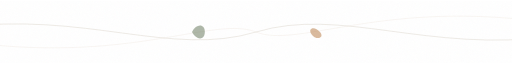
t = 0.00 s
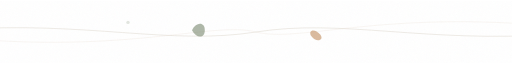
t = 1.75 s
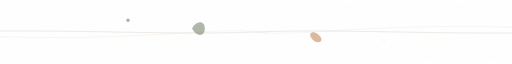
t = 3.25 s
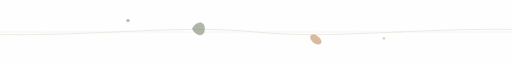
t = 5.00 s
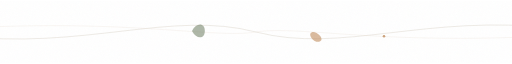
t = 7.00 s
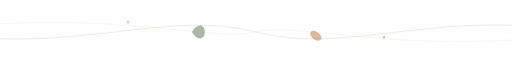
t = 8.00 s

The animated SVG that drew these frames (rendered in a browser with its animation timeline set to each time). Animation: 8 SMIL elements (animate=6,animateTransform=2); frames cover the first 8.00 s, repeats indefinitely.

<svg xmlns="http://www.w3.org/2000/svg" viewBox="0 0 1200 120" width="100%" height="100%">
  <defs>
    <filter id="grain">
      <feTurbulence type="fractalNoise" baseFrequency="0.8" numOctaves="2" stitchTiles="stitch"/>
      <feColorMatrix type="matrix" values="1 0 0 0 0, 0 1 0 0 0, 0 0 1 0 0, 0 0 0 0.04 0" />
    </filter>
  </defs>

  <rect width="1200" height="120" fill="transparent" />
  
  <g transform="translate(0, 60)">
    <!-- Base smooth lines -->
    <path d="M-100,-10 C 200,-50 400,60 600,0 C 800,-60 1000,50 1300,10" fill="none" stroke="#DED8CF" stroke-width="2" opacity="0.6">
      <animate attributeName="d" values="M-100,-10 C 200,-50 400,60 600,0 C 800,-60 1000,50 1300,10; M-100,10 C 200,50 400,-60 600,0 C 800,60 1000,-50 1300,-10; M-100,-10 C 200,-50 400,60 600,0 C 800,-60 1000,50 1300,10" dur="15s" repeatCount="indefinite" />
    </path>
    <path d="M-100,20 C 300,80 500,-40 600,0 C 700,40 900,-80 1300,-20" fill="none" stroke="#E6DCCD" stroke-width="1.5" opacity="0.4">
      <animate attributeName="d" values="M-100,20 C 300,80 500,-40 600,0 C 700,40 900,-80 1300,-20; M-100,-20 C 300,-80 500,40 600,0 C 700,-40 900,80 1300,20; M-100,20 C 300,80 500,-40 600,0 C 700,40 900,-80 1300,-20" dur="20s" repeatCount="indefinite" />
    </path>
    
    <!-- Botanical Motif 1 (Moss) -->
    <g transform="translate(450, 0)">
      <animateTransform attributeName="transform" type="translate" values="450,0; 450,-10; 450,0" dur="8s" repeatCount="indefinite" />
      <path d="M0,0 C10,-20 30,-20 30,0 C30,20 10,20 0,0 Z" fill="#5D7052" opacity="0.5" />
    </g>

    <!-- Botanical Motif 2 (Terracotta) -->
    <g transform="translate(750, 0) scale(0.8)">
      <animateTransform attributeName="transform" type="translate" values="750,0; 750,15; 750,0" dur="10s" repeatCount="indefinite" />
      <path d="M0,0 C-12,-15 -30,-10 -20,5 C-10,20 12,15 0,0 Z" fill="#C18C5D" opacity="0.6" />
    </g>

    <!-- Particle dots -->
    <circle cx="300" cy="-20" r="4" fill="#5D7052" opacity="0">
      <animate attributeName="opacity" values="0;0.7;0" dur="6s" repeatCount="indefinite" begin="1s" />
      <animate attributeName="cy" values="-20;-30;-20" dur="6s" repeatCount="indefinite" begin="1s" />
    </circle>
    
    <circle cx="900" cy="20" r="3" fill="#C18C5D" opacity="0">
      <animate attributeName="opacity" values="0;0.8;0" dur="8s" repeatCount="indefinite" begin="3s" />
      <animate attributeName="cy" values="20;10;20" dur="8s" repeatCount="indefinite" begin="3s" />
    </circle>

  </g>
  
  <rect width="1200" height="120" fill="transparent" filter="url(#grain)" opacity="0.8" pointer-events="none" />
</svg>
